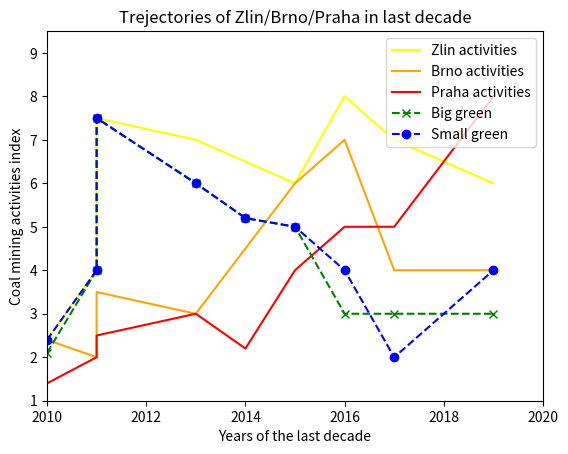

Recreate this plot in Python.
# SCRIPT FOR COAL MINING COMPARISIONS
import matplotlib.pyplot as plt 
# Recorded Amounts of coal activities in metric values 
x =  [2.4, 4, 7.5, 6, 5.2, 5, 4, 2,4] 
x1 =  [2.1, 4, 7.5, 6, 5.2, 5, 3, 3,3] 

x2 = [1.4, 2, 2.5, 3, 2.2, 4, 5, 5,8] 
x3 = [2.4, 2, 3.5, 3, 4.5, 6, 7, 4,4] 
x4 = [2.4, 4, 7.5, 7, 6.5, 6, 8, 7,6] 
# corresponding years 
y = [2010, 2011,2011,2013,2014,2015,2016,2017,2019] 
y1 = [2010, 2011,2011,2013,2014,2015,2016,2017,2019] 

y2 = [2010, 2011,2011,2013,2014,2015,2016,2017,2019] 
y3 = [2010, 2011,2011,2013,2014,2015,2016,2017,2019]
y4 = [2010, 2011,2011,2013,2014,2015,2016,2017,2019] 

# plotting the line points  
plt.plot(y4, x4, label = "Zlin activities",color='yellow',) 
plt.plot(y3, x3, label = "Brno activities",color='orange',) 
plt.plot(y2, x2, label = "Praha activities",color='red',) 

plt.plot(y1, x1, label = "Big green",color='green', linestyle='dashed',marker='x') 
plt.plot(y, x, label = "Small green",color='blue', linestyle='dashed',marker='o') 

# naming the  axis and limitations
plt.ylabel('Coal mining activities index') 
plt.ylim(1,9.5) 
plt.xlabel('Years of the last decade') 
plt.xlim(2010,2020) 
plt.title('Trejectories of Zlin/Brno/Praha in last decade') 

# function to show the coal mining and economic impact 
plt.legend()
plt.show() 
